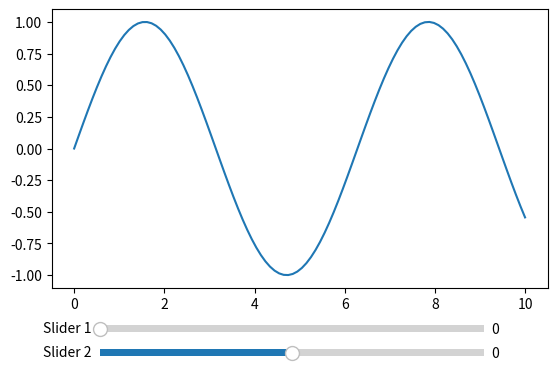

The matplotlib source for this figure:
import numpy as np
import matplotlib.pyplot as plt
from matplotlib.widgets import Slider

# Create some data to plot
x = np.linspace(0, 10, 100)
y = np.sin(x)

# Create the plot and axis objects
fig, ax = plt.subplots()
plt.subplots_adjust(bottom=0.3)

# Plot the initial data
line, = ax.plot(x, y, label="sin(x)")

# Set the initial slider values
slider1_init_val = 0.0
slider2_init_val = 0.0

# Define the update function as a closure that takes non-local variables
def update_func(slider1_val, slider2_val, line):
    def update(val):
        nonlocal slider1_val, slider2_val
        # Update the slider values
        slider1_val = slider1.val
        slider2_val = slider2.val
        # Update the y-data based on the new slider values
        y_new = np.sin(x + slider1_val) + slider2_val
        # Update the plot data
        line.set_data(x, y_new)
        # Set the new y-axis limits
        ax.set_ylim([y_new.min(), y_new.max()])
        # Redraw the plot
        fig.canvas.draw_idle()
    return update

# Create the sliders
ax_slider1 = plt.axes([0.2, 0.2, 0.6, 0.03])
slider1 = Slider(ax_slider1, 'Slider 1', 0, 10, valinit=slider1_init_val)

ax_slider2 = plt.axes([0.2, 0.15, 0.6, 0.03])
slider2 = Slider(ax_slider2, 'Slider 2', -1, 1, valinit=slider2_init_val)

# Define the update function as a closure and connect it to the sliders
update = update_func(slider1_init_val, slider2_init_val, line)
slider1.on_changed(update)
slider2.on_changed(update)

# Display the plot
plt.show()